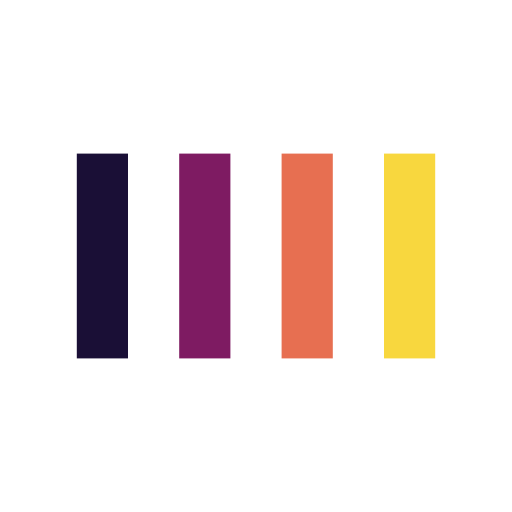
t = 0.00 s
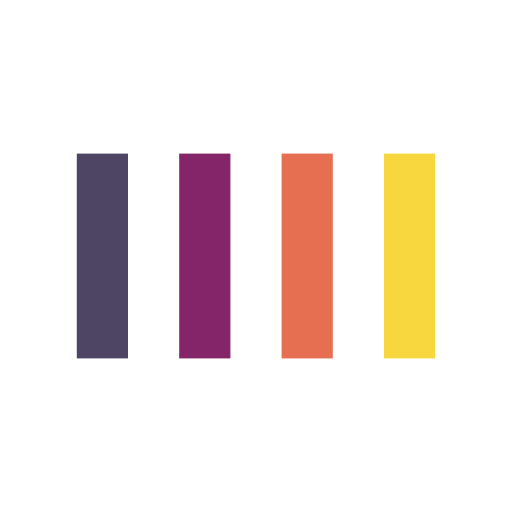
t = 0.23 s
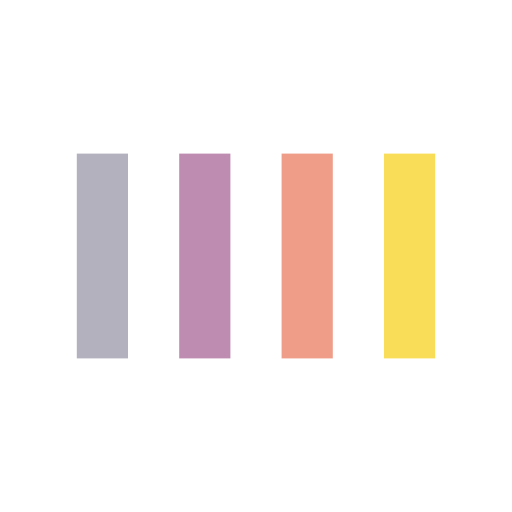
t = 0.48 s
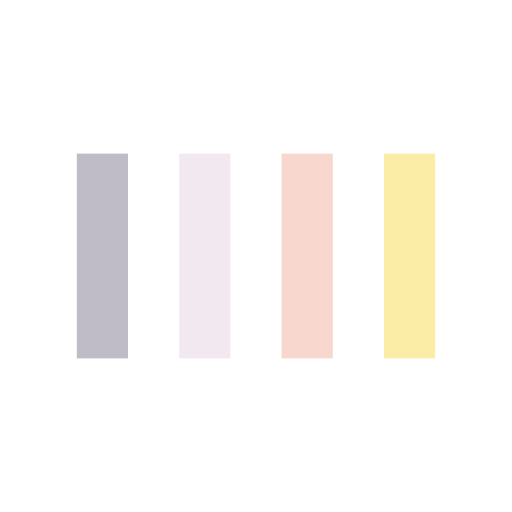
t = 0.70 s
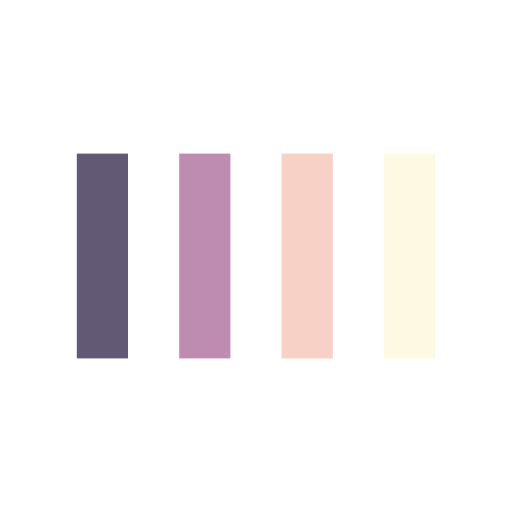
t = 0.93 s
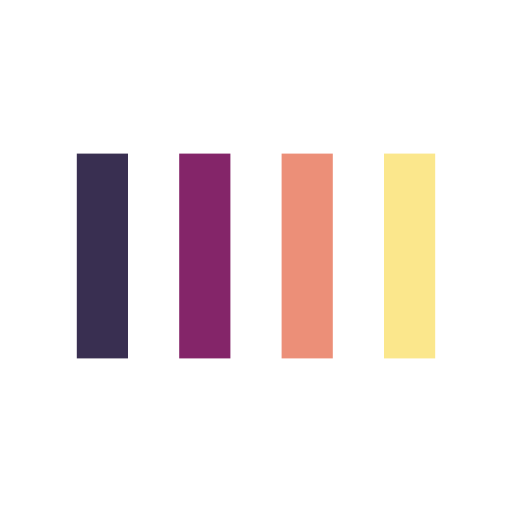
t = 1.18 s

The animated SVG that drew these frames (rendered in a browser with its animation timeline set to each time). Animation: 4 SMIL elements (animate=4); one cycle of 1.40 s, repeats indefinitely.

<svg xmlns="http://www.w3.org/2000/svg" xml:space="preserve" width="128" height="128" viewBox="0 0 128 128"><rect width="12.8" height="51.2" x="19.2" y="38.4" fill="#1a0f36"><animate attributeName="opacity" attributeType="XML" begin=".1" dur="1s" repeatCount="indefinite" values="1; .1; 1"/></rect><rect width="12.8" height="51.2" x="44.8" y="38.4" fill="#7e1b62"><animate attributeName="opacity" attributeType="XML" begin=".2" dur="1s" repeatCount="indefinite" values="1; .1; 1"/></rect><rect width="12.8" height="51.2" x="70.4" y="38.4" fill="#e76f51"><animate attributeName="opacity" attributeType="XML" begin=".3" dur="1s" repeatCount="indefinite" values="1; .1; 1"/></rect><rect width="12.8" height="51.2" x="96" y="38.4" fill="#f8d73e"><animate attributeName="opacity" attributeType="XML" begin=".4" dur="1s" repeatCount="indefinite" values="1; .1; 1"/></rect></svg>